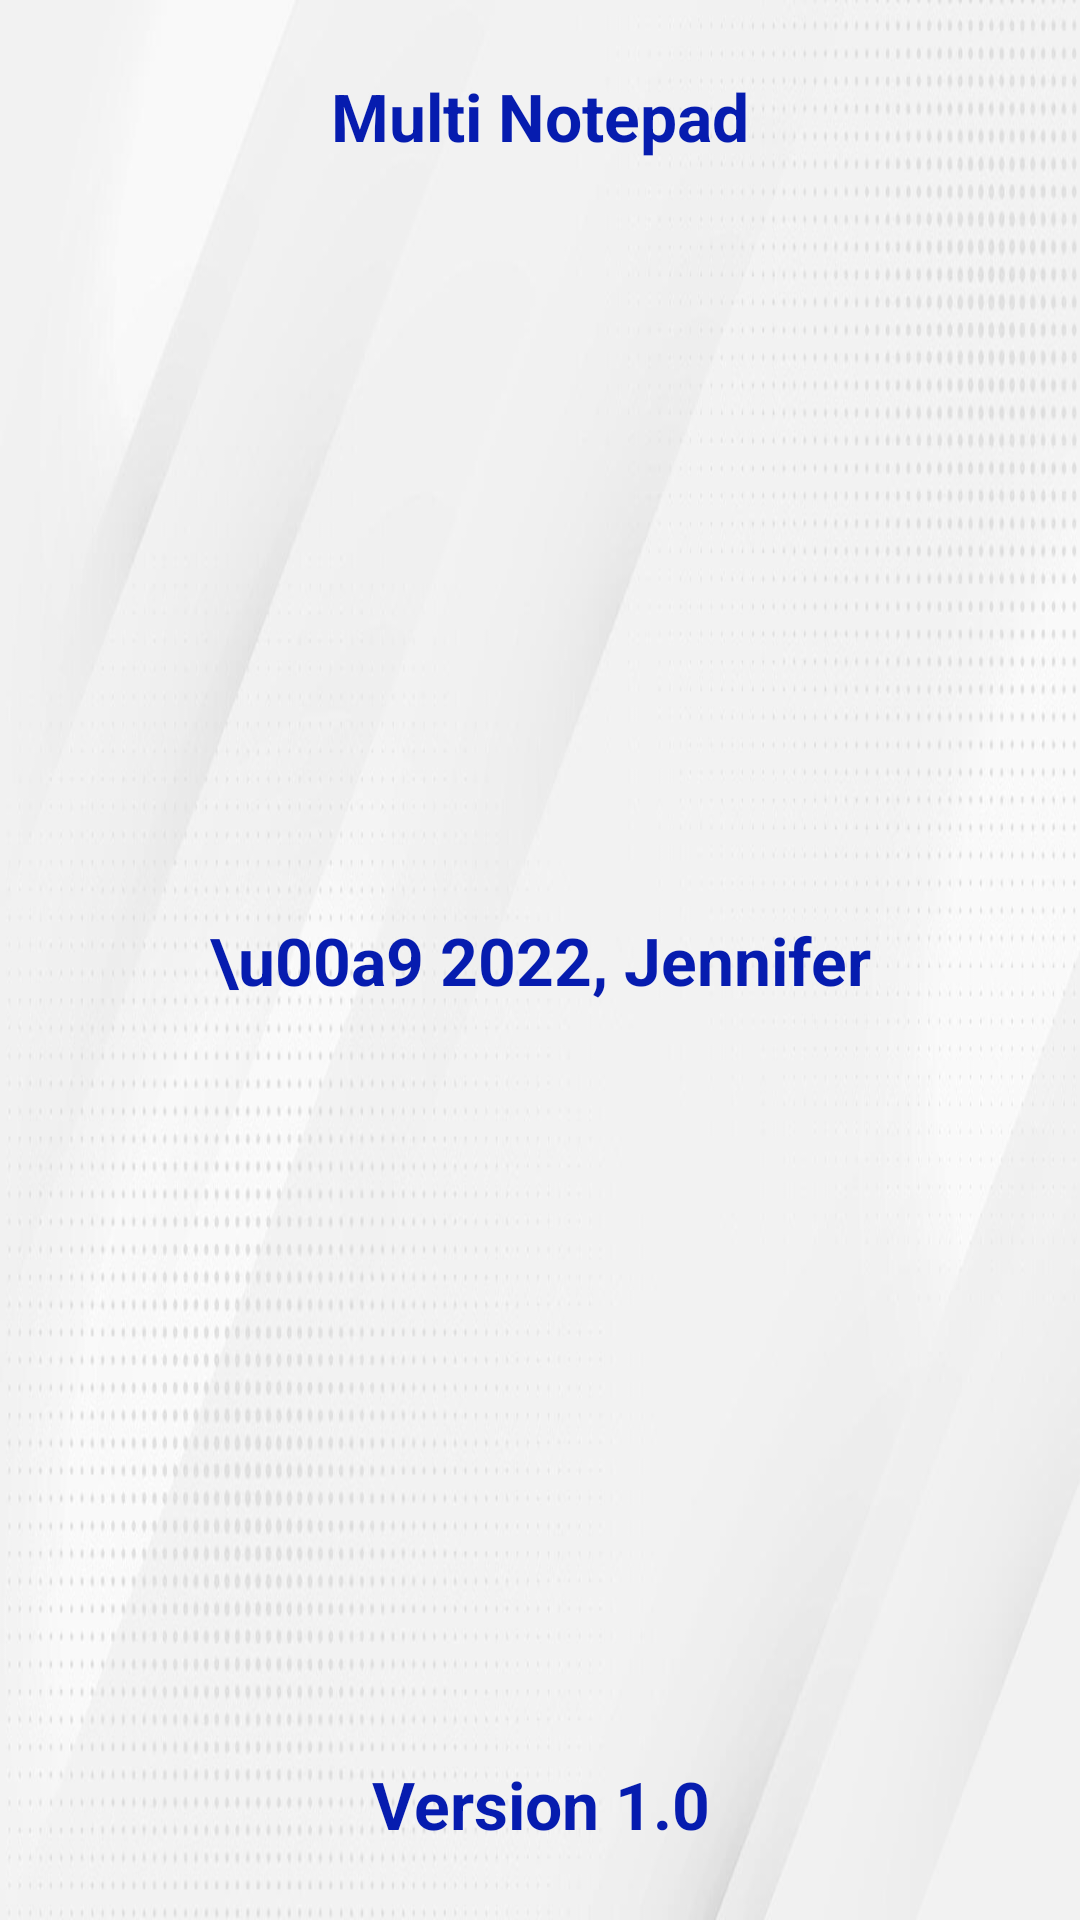

Write the Android layout XML for this screen, with the resource values it uses.
<!-- AndroidManifest.xml: application theme Theme.MultiNotpad -->
<!-- res/layout/activity_about.xml -->
<?xml version="1.0" encoding="utf-8"?>
<RelativeLayout xmlns:android="http://schemas.android.com/apk/res/android"
    xmlns:app="http://schemas.android.com/apk/res-auto"
    xmlns:tools="http://schemas.android.com/tools"
    android:layout_width="match_parent"
    android:layout_height="match_parent"
    android:padding="24dp"
    android:background="@drawable/background1"
    tools:context="com.example.multinotepad.AboutActivity">


    <TextView
        android:textSize="22sp"
        android:textStyle="bold"
        android:textColor="#061CAF"
        android:text="@string/app_name"
        android:gravity="center"
        android:layout_width="match_parent"
        android:layout_height="wrap_content"/>


    <TextView
        android:layout_width="match_parent"
        android:layout_height="wrap_content"
        android:layout_centerInParent="true"
        android:gravity="center"
        android:text="\u00a9 2022, Jennifer"
        android:textColor="#061CAF"
        android:textSize="22sp"
        android:textStyle="bold" />


    <TextView
        android:layout_alignParentBottom="true"
        android:textSize="22sp"
        android:textStyle="bold"
        android:textColor="#061CAF"
        android:text="Version 1.0"
        android:gravity="center"
        android:layout_width="match_parent"
        android:layout_height="wrap_content"/>

</RelativeLayout>
<!-- resources referenced by this layout -->
<resources>
  <!-- drawable background1: jpg bitmap (drawable, 58092 bytes) -->
  <string name="app_name">Multi Notepad</string>
  <style name="Theme.MultiNotpad" parent="Theme.MaterialComponents.DayNight.DarkActionBar">
          
          <item name="colorPrimary">@color/purple_500</item>
          <item name="colorPrimaryVariant">@color/purple_700</item>
          <item name="colorOnPrimary">@color/white</item>
          
          <item name="colorSecondary">@color/teal_200</item>
          <item name="colorSecondaryVariant">@color/teal_700</item>
          <item name="colorOnSecondary">@color/black</item>
          
          <item name="android:statusBarColor" tools:targetApi="l">?attr/colorPrimaryVariant</item>
          
      </style>
  <color name="purple_500">#FF6200EE</color>
  <color name="purple_700">#FF3700B3</color>
  <color name="white">#FFFFFFFF</color>
  <color name="teal_200">#FF03DAC5</color>
  <color name="teal_700">#FF018786</color>
  <color name="black">#FF000000</color>
</resources>
